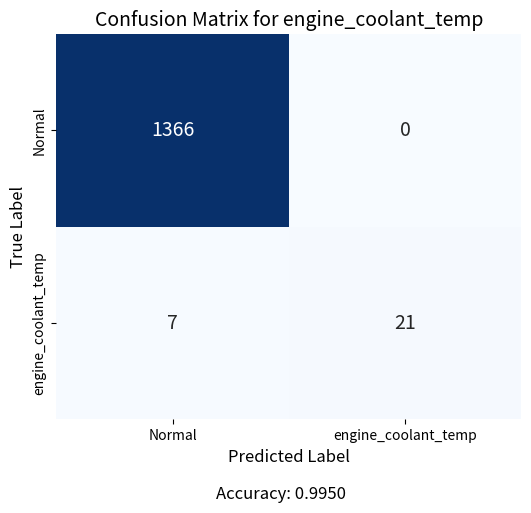

Reproduce this figure in Python.
import matplotlib.pyplot as plt
import seaborn as sns
import numpy as np

# 設定混淆矩陣的數據
labels = ["Normal", "engine_coolant_temp"]
cm = np.array([[1366, 0], [7, 21]])

# 計算準確度
accuracy = (cm[0, 0] + cm[1, 1]) / np.sum(cm)

# 繪製混淆矩陣
plt.figure(figsize=(6, 5))
ax = sns.heatmap(cm, annot=True, fmt="d", cmap="Blues", xticklabels=labels, yticklabels=labels, cbar=False, annot_kws={"size": 14})

# 添加標題和標籤
plt.title("Confusion Matrix for engine_coolant_temp", fontsize=14)
plt.xlabel("Predicted Label", fontsize=12)
plt.ylabel("True Label", fontsize=12)

# 在底部顯示準確率
plt.figtext(0.5, -0.05, f"Accuracy: {accuracy:.4f}", ha="center", fontsize=12)

# 顯示圖表
plt.show()
